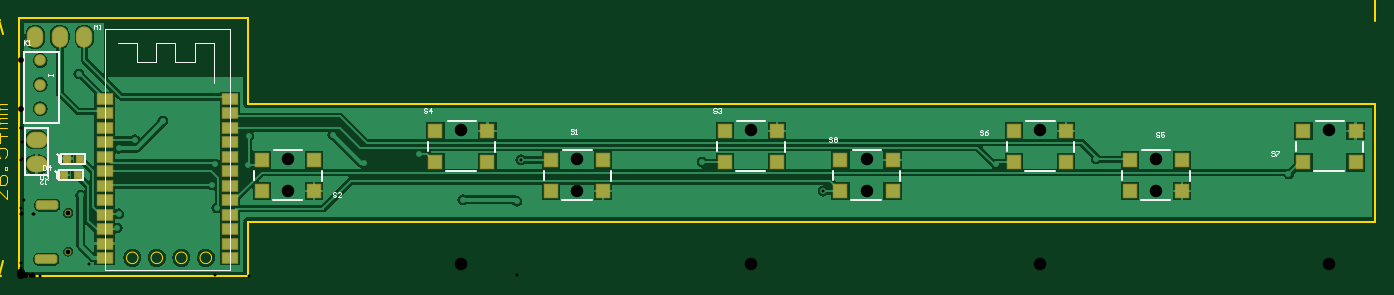
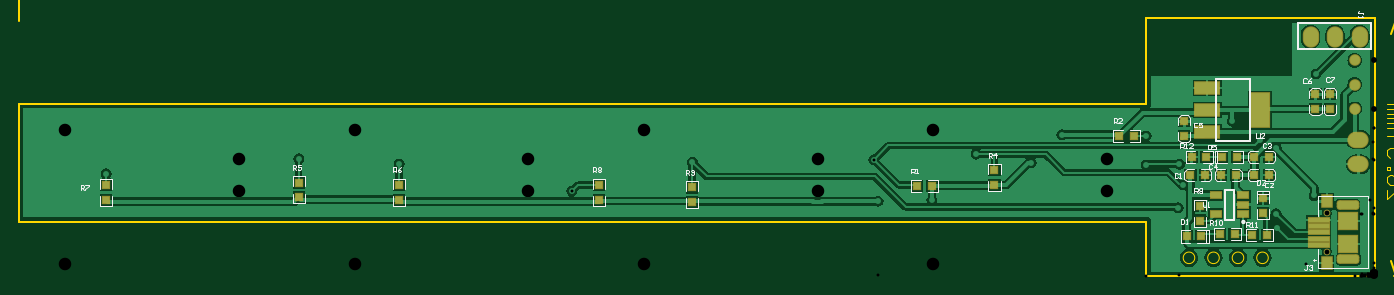
Circuit board: 12 layer files. Board 140.6 x 26.7 mm.
- drill: smartbox-RoundHoles.TXT (1579 bytes)
- drill: smartbox-SlotHoles.TXT (198 bytes)
- bottom_copper: smartbox.GBL (24535 bytes)
- bottom_silk: smartbox.GBO (10096 bytes)
- paste: smartbox.GBP (1443 bytes)
- bottom_mask: smartbox.GBS (2150 bytes)
- outline: smartbox.GKO (500 bytes)
- outline: smartbox.GM1 (2064 bytes)
- top_copper: smartbox.GTL (21399 bytes)
- top_silk: smartbox.GTO (5289 bytes)
- paste: smartbox.GTP (1257 bytes)
- top_mask: smartbox.GTS (1959 bytes)

=== drill: smartbox-RoundHoles.TXT ===
M48
;Layer_Color=9474304
;FILE_FORMAT=2:5
INCH,LZ
;TYPE=PLATED
T1F00S00C0.01200
T3F00S00C0.02362
T4F00S00C0.03300
T5F00S00C0.05118
;TYPE=NON_PLATED
T6F00S00C0.01968
%
T01
X04955Y0025315
X0496Y0035
X04845Y0037
X0489Y0054433
X0491Y00645
X04775Y0059
X04625Y0061
X05015Y00515
X0513Y0062
X05175Y00415
X0511Y00355
X05305Y0032
X05385Y0025315
X05425Y0035
X0439Y0047638
X0444Y006
X0429Y0025576
X0417Y00345
X03885Y00355
X0389Y0025315
X03905Y0047
X0398Y00455
X037Y0047244
X0368Y00355
X0367Y0062
X03815Y0061
X035Y00615
X0326Y00625
X0327551Y0034449
X0335Y0026
X0303
X0306Y0035
X027Y00345
X02675Y00475
X027826Y004626
X0271Y0060339
X02505Y00595
X0237Y00605
X022Y00615
X02065Y006
X0204244Y0047244
X0202482Y00303
X01955Y0027
X01805Y0031
X01735
X01535Y0030811
X01625Y00495
X01535Y0061
X0142Y0060339
X0253Y0046
X02515Y0034
X02405Y0026
X01375Y0033
X014Y0046
X01275Y00575
X0093126Y0057
X0093Y0045
X00795Y00455
X008Y005
X0078Y0037
Y00315
X008Y0027682
X0079559Y00215
X008015Y0011
X0071Y0009
X00605Y0008
X0051Y0005
X00265Y0006
X0004Y0009
X00045Y0018
X0004Y00235
X0007Y00365
X0014Y0036
X00245Y003274
X004Y0032
Y0025315
X00395Y00195
X004Y0052
X00465Y00555
X004Y00635
X00255Y00625
X0027Y005225
X0015Y00515
X00285Y00735
X0058Y0063
X00305Y00885
X0023Y00875
X00237Y00823
X0019Y00825
X0012Y0084
T03
X0008Y0068157
Y0078
Y0087843
T04
X00065Y00455
Y00555
X0006Y00975
X0016
X0026
T05
X0463386Y0034449
Y0047638
X0534252Y004626
Y0059449
X0416142
Y004626
X0345276Y0047638
Y0034449
X0298031Y004626
Y0059449
X0227165Y0047638
Y0034449
X0179921Y004626
Y0059449
X0109055Y0047638
Y0034449
T06
X0019358Y0009828
Y0025576
M30

=== drill: smartbox-SlotHoles.TXT ===
M48
;Layer_Color=9474304
;FILE_FORMAT=2:5
INCH,LZ
;TYPE=PLATED
T2F00S00C0.01575
;TYPE=NON_PLATED
%
G90
G05
T02
G00X0008236Y0006678
M15
G01X0012764
M16
G00X000863Y0028725
M15
G01X0013158
M16
M17
M30

=== bottom_copper: smartbox.GBL (24535 bytes, source omitted) ===
=== bottom_silk: smartbox.GBO (10096 bytes, source omitted) ===
=== paste: smartbox.GBP ===
G04*
G04 #@! TF.GenerationSoftware,Altium Limited,Altium Designer,18.1.9 (240)*
G04*
G04 Layer_Color=128*
%FSLAX24Y24*%
%MOIN*%
G70*
G01*
G75*
%ADD15R,0.0300X0.0300*%
%ADD34R,0.0300X0.0300*%
%ADD35R,0.0827X0.0157*%
%ADD36R,0.0748X0.0709*%
%ADD37R,0.0394X0.0472*%
%ADD38R,0.0413X0.0236*%
%ADD39R,0.0984X0.0472*%
%ADD40R,0.0787X0.1378*%
D15*
X5600Y4850D02*
D03*
X6200D02*
D03*
X7450D02*
D03*
X6850D02*
D03*
X4970Y1650D02*
D03*
X4370D02*
D03*
X5700Y1700D02*
D03*
X6300D02*
D03*
X9800Y5700D02*
D03*
X10400D02*
D03*
X18650Y3650D02*
D03*
X18050D02*
D03*
X7650Y1600D02*
D03*
X7050D02*
D03*
X5650Y4100D02*
D03*
X6250D02*
D03*
X4300Y4850D02*
D03*
X4900D02*
D03*
Y4100D02*
D03*
X4300D02*
D03*
X7500D02*
D03*
X6900D02*
D03*
D34*
X1800Y6800D02*
D03*
Y7400D02*
D03*
X7100Y2246D02*
D03*
Y2846D02*
D03*
X31650Y3700D02*
D03*
Y3100D02*
D03*
X51750Y3700D02*
D03*
Y3100D02*
D03*
X39800Y3700D02*
D03*
Y3100D02*
D03*
X43900Y3800D02*
D03*
Y3200D02*
D03*
X15500Y4300D02*
D03*
Y3700D02*
D03*
X27850Y3600D02*
D03*
Y3000D02*
D03*
X4550Y2550D02*
D03*
Y3150D02*
D03*
X2400Y7400D02*
D03*
Y6800D02*
D03*
X7750Y5700D02*
D03*
Y6300D02*
D03*
D35*
X2261Y1770D02*
D03*
Y1514D02*
D03*
Y2026D02*
D03*
Y2282D02*
D03*
Y1258D02*
D03*
D36*
X1050Y1300D02*
D03*
Y2240D02*
D03*
D37*
X1936Y510D02*
D03*
Y3030D02*
D03*
D38*
X5339Y2526D02*
D03*
Y2900D02*
D03*
Y3274D02*
D03*
X6461D02*
D03*
Y2526D02*
D03*
D39*
X6824Y6756D02*
D03*
Y5850D02*
D03*
Y7661D02*
D03*
D40*
X4659Y6756D02*
D03*
M02*

=== bottom_mask: smartbox.GBS ===
G04*
G04 #@! TF.GenerationSoftware,Altium Limited,Altium Designer,18.1.9 (240)*
G04*
G04 Layer_Color=16711935*
%FSLAX24Y24*%
%MOIN*%
G70*
G01*
G75*
%ADD18R,0.0380X0.0380*%
%ADD21O,0.0671X0.0867*%
%ADD22C,0.0277*%
G04:AMPARAMS|DCode=23|XSize=92.6mil|YSize=39.5mil|CornerRadius=11.9mil|HoleSize=0mil|Usage=FLASHONLY|Rotation=0.000|XOffset=0mil|YOffset=0mil|HoleType=Round|Shape=RoundedRectangle|*
%AMROUNDEDRECTD23*
21,1,0.0926,0.0157,0,0,0.0*
21,1,0.0689,0.0395,0,0,0.0*
1,1,0.0237,0.0344,-0.0079*
1,1,0.0237,-0.0344,-0.0079*
1,1,0.0237,-0.0344,0.0079*
1,1,0.0237,0.0344,0.0079*
%
%ADD23ROUNDEDRECTD23*%
%ADD24O,0.0867X0.0671*%
%ADD25C,0.0474*%
%ADD41R,0.0380X0.0380*%
%ADD42R,0.0907X0.0237*%
%ADD43R,0.0828X0.0789*%
%ADD44R,0.0474X0.0552*%
%ADD45R,0.0493X0.0316*%
%ADD46R,0.1064X0.0552*%
%ADD47R,0.0867X0.1458*%
D18*
X5600Y4850D02*
D03*
X6200D02*
D03*
X7450D02*
D03*
X6850D02*
D03*
X4970Y1650D02*
D03*
X4370D02*
D03*
X5700Y1700D02*
D03*
X6300D02*
D03*
X9800Y5700D02*
D03*
X10400D02*
D03*
X18650Y3650D02*
D03*
X18050D02*
D03*
X7650Y1600D02*
D03*
X7050D02*
D03*
X5650Y4100D02*
D03*
X6250D02*
D03*
X4300Y4850D02*
D03*
X4900D02*
D03*
Y4100D02*
D03*
X4300D02*
D03*
X7500D02*
D03*
X6900D02*
D03*
D21*
X2600Y9750D02*
D03*
X1600D02*
D03*
X600D02*
D03*
D22*
X1936Y2558D02*
D03*
Y983D02*
D03*
D23*
X1050Y668D02*
D03*
X1089Y2873D02*
D03*
D24*
X650Y4550D02*
D03*
Y5550D02*
D03*
D25*
X800Y8784D02*
D03*
Y7800D02*
D03*
Y6816D02*
D03*
D41*
X1800Y6800D02*
D03*
Y7400D02*
D03*
X7100Y2246D02*
D03*
Y2846D02*
D03*
X31650Y3700D02*
D03*
Y3100D02*
D03*
X51750Y3700D02*
D03*
Y3100D02*
D03*
X39800Y3700D02*
D03*
Y3100D02*
D03*
X43900Y3800D02*
D03*
Y3200D02*
D03*
X15500Y4300D02*
D03*
Y3700D02*
D03*
X27850Y3600D02*
D03*
Y3000D02*
D03*
X4550Y2550D02*
D03*
Y3150D02*
D03*
X2400Y7400D02*
D03*
Y6800D02*
D03*
X7750Y5700D02*
D03*
Y6300D02*
D03*
D42*
X2261Y1770D02*
D03*
Y1514D02*
D03*
Y2026D02*
D03*
Y2282D02*
D03*
Y1258D02*
D03*
D43*
X1050Y1300D02*
D03*
Y2240D02*
D03*
D44*
X1936Y510D02*
D03*
Y3030D02*
D03*
D45*
X5339Y2526D02*
D03*
Y2900D02*
D03*
Y3274D02*
D03*
X6461D02*
D03*
Y2526D02*
D03*
D46*
X6824Y6756D02*
D03*
Y5850D02*
D03*
Y7661D02*
D03*
D47*
X4659Y6756D02*
D03*
M02*

=== outline: smartbox.GKO ===
G04*
G04 #@! TF.GenerationSoftware,Altium Limited,Altium Designer,18.1.9 (240)*
G04*
G04 Layer_Color=16711935*
%FSLAX24Y24*%
%MOIN*%
G70*
G01*
G75*
%ADD12C,0.0100*%
%ADD13C,0.0060*%
D12*
X-50Y0D02*
Y10500D01*
Y0D02*
X9300D01*
Y2200D01*
X55300D01*
Y7000D01*
X9300D02*
X55300D01*
X9300D02*
Y10500D01*
X-50D02*
X9300D01*
D13*
X4796Y727D02*
G03*
X4796Y727I-236J0D01*
G01*
X5796Y727D02*
G03*
X5796Y727I-236J0D01*
G01*
X6796D02*
G03*
X6796Y727I-236J0D01*
G01*
X7796D02*
G03*
X7796Y727I-236J0D01*
G01*
M02*

=== outline: smartbox.GM1 ===
G04*
G04 #@! TF.GenerationSoftware,Altium Limited,Altium Designer,18.1.9 (240)*
G04*
G04 Layer_Color=16711935*
%FSLAX24Y24*%
%MOIN*%
G70*
G01*
G75*
%ADD12C,0.0100*%
%ADD13C,0.0060*%
D12*
X50Y11650D02*
X650Y11850D01*
X50Y11650D02*
X650Y11450D01*
X54700D02*
X55300Y11650D01*
X54700Y11850D02*
X55300Y11650D01*
X50D02*
X25156D01*
X29874D02*
X55300D01*
X50Y11550D02*
Y11900D01*
X55300Y10400D02*
Y11750D01*
X-1100Y600D02*
X-900Y0D01*
X-700Y600D01*
X-900Y10450D02*
X-700Y9850D01*
X-1100D02*
X-900Y10450D01*
Y0D02*
Y2956D01*
Y7174D02*
Y10450D01*
X-1100Y0D02*
X-800D01*
X-1000Y10450D02*
X-850D01*
D13*
X25316Y11290D02*
X25516D01*
X25416D01*
Y11890D01*
X25316Y11790D01*
X26115Y11290D02*
Y11890D01*
X25816Y11590D01*
X26215D01*
X26415Y11790D02*
X26515Y11890D01*
X26715D01*
X26815Y11790D01*
Y11390D01*
X26715Y11290D01*
X26515D01*
X26415Y11390D01*
Y11790D01*
X27015Y11290D02*
Y11390D01*
X27115D01*
Y11290D01*
X27015D01*
X27515Y11790D02*
X27615Y11890D01*
X27815D01*
X27915Y11790D01*
Y11690D01*
X27815Y11590D01*
X27715D01*
X27815D01*
X27915Y11490D01*
Y11390D01*
X27815Y11290D01*
X27615D01*
X27515Y11390D01*
X28415Y11290D02*
Y11890D01*
X28115Y11590D01*
X28515D01*
X28715Y11290D02*
Y11690D01*
X28815D01*
X28915Y11590D01*
Y11290D01*
Y11590D01*
X29015Y11690D01*
X29114Y11590D01*
Y11290D01*
X29314D02*
Y11690D01*
X29414D01*
X29514Y11590D01*
Y11290D01*
Y11590D01*
X29614Y11690D01*
X29714Y11590D01*
Y11290D01*
X-540Y3516D02*
Y3116D01*
X-940Y3516D01*
X-1040D01*
X-1140Y3416D01*
Y3216D01*
X-1040Y3116D01*
X-1140Y4115D02*
X-1040Y3915D01*
X-840Y3715D01*
X-640D01*
X-540Y3815D01*
Y4015D01*
X-640Y4115D01*
X-740D01*
X-840Y4015D01*
Y3715D01*
X-540Y4315D02*
X-640D01*
Y4415D01*
X-540D01*
Y4315D01*
X-1140Y5215D02*
Y4815D01*
X-840D01*
X-940Y5015D01*
Y5115D01*
X-840Y5215D01*
X-640D01*
X-540Y5115D01*
Y4915D01*
X-640Y4815D01*
X-540Y5715D02*
X-1140D01*
X-840Y5415D01*
Y5815D01*
X-540Y6015D02*
X-940D01*
Y6115D01*
X-840Y6215D01*
X-540D01*
X-840D01*
X-940Y6315D01*
X-840Y6415D01*
X-540D01*
Y6615D02*
X-940D01*
Y6714D01*
X-840Y6814D01*
X-540D01*
X-840D01*
X-940Y6914D01*
X-840Y7014D01*
X-540D01*
M02*

=== top_copper: smartbox.GTL (21399 bytes, source omitted) ===
=== top_silk: smartbox.GTO ===
G04*
G04 #@! TF.GenerationSoftware,Altium Limited,Altium Designer,18.1.9 (240)*
G04*
G04 Layer_Color=65535*
%FSLAX24Y24*%
%MOIN*%
G70*
G01*
G75*
%ADD10C,0.0080*%
%ADD11C,0.0050*%
%ADD12C,0.0100*%
%ADD13C,0.0060*%
%ADD14C,0.0039*%
D10*
X1569Y4884D02*
X1660Y4975D01*
X2639Y4565D02*
Y4985D01*
X1669D02*
X2639D01*
X1669Y4565D02*
Y4975D01*
Y4565D02*
X2639D01*
X1569Y4656D02*
X1669Y4565D01*
X1569Y4656D02*
Y4884D01*
X1469Y4209D02*
X1560Y4300D01*
X2539Y3890D02*
Y4310D01*
X1569D02*
X2539D01*
X1569Y3890D02*
Y4300D01*
Y3890D02*
X2539D01*
X1469Y3981D02*
X1569Y3890D01*
X1469Y3981D02*
Y4209D01*
D11*
X1450Y4955D02*
X1530D01*
X1490Y4905D02*
Y5005D01*
X1350Y4280D02*
X1430D01*
X1390Y4230D02*
Y4330D01*
D12*
X358Y4093D02*
X875D01*
X178Y6022D02*
X1134D01*
X178Y4093D02*
Y6022D01*
X1134Y4093D02*
Y6022D01*
X178Y4093D02*
X358D01*
X875D02*
X1134D01*
X131Y9139D02*
X1548D01*
X131Y6225D02*
Y9139D01*
X1548Y6225D02*
Y9139D01*
X131Y6225D02*
X1548D01*
X12293Y3874D02*
Y4274D01*
X10293Y3074D02*
X11493D01*
X9543Y3924D02*
Y4274D01*
X10343Y5124D02*
X11493D01*
X35915Y3874D02*
Y4274D01*
X33915Y3074D02*
X35115D01*
X33165Y3924D02*
Y4274D01*
X33965Y5124D02*
X35115D01*
X54812Y5056D02*
Y5456D01*
X52812Y4256D02*
X54012D01*
X52062Y5106D02*
Y5456D01*
X52862Y6306D02*
X54012D01*
X43001Y5056D02*
Y5456D01*
X41001Y4256D02*
X42201D01*
X40251Y5106D02*
Y5456D01*
X41051Y6306D02*
X42201D01*
X47726Y3874D02*
Y4274D01*
X45726Y3074D02*
X46926D01*
X44976Y3924D02*
Y4274D01*
X45776Y5124D02*
X46926D01*
X19379Y5056D02*
Y5456D01*
X17379Y4256D02*
X18579D01*
X16629Y5106D02*
Y5456D01*
X17429Y6306D02*
X18579D01*
X31190Y5056D02*
Y5456D01*
X29190Y4256D02*
X30390D01*
X28440Y5106D02*
Y5456D01*
X29240Y6306D02*
X30390D01*
X24104Y3874D02*
Y4274D01*
X22104Y3074D02*
X23304D01*
X21354Y3924D02*
Y4274D01*
X22154Y5124D02*
X23304D01*
D13*
X3431Y227D02*
Y10069D01*
X8551Y227D02*
Y10069D01*
X3432Y10069D02*
X8550D01*
X3432Y227D02*
X8550D01*
X7898Y7843D02*
Y9503D01*
X7888Y9513D02*
X7898Y9503D01*
X7118Y9513D02*
X7888D01*
X7118Y8733D02*
Y9513D01*
X6318Y8733D02*
X7118D01*
X6318D02*
Y9503D01*
X5538D02*
X6318D01*
X5538Y8733D02*
Y9503D01*
X4748Y8733D02*
X5538D01*
X4748D02*
Y9513D01*
X3958D02*
X4748D01*
D14*
X900Y4522D02*
Y4325D01*
X998D01*
X1031Y4358D01*
Y4489D01*
X998Y4522D01*
X900D01*
X1195Y4325D02*
Y4522D01*
X1097Y4423D01*
X1228D01*
X983Y3753D02*
X1049D01*
X1016D01*
Y3917D01*
X1049Y3950D01*
X1081D01*
X1114Y3917D01*
X786Y3950D02*
X917D01*
X786Y3819D01*
Y3786D01*
X819Y3753D01*
X885D01*
X917Y3786D01*
X120Y9623D02*
Y9426D01*
Y9491D01*
X251Y9623D01*
X153Y9524D01*
X251Y9426D01*
X317D02*
X382D01*
X350D01*
Y9623D01*
X317Y9590D01*
X1331Y8223D02*
Y8158D01*
Y8190D01*
X1135D01*
Y8223D01*
Y8158D01*
X3000Y10050D02*
Y10247D01*
X3066Y10181D01*
X3131Y10247D01*
Y10050D01*
X3197D02*
X3262D01*
X3230D01*
Y10247D01*
X3197Y10214D01*
X12881Y3364D02*
X12848Y3397D01*
X12783D01*
X12750Y3364D01*
Y3331D01*
X12783Y3298D01*
X12848D01*
X12881Y3266D01*
Y3233D01*
X12848Y3200D01*
X12783D01*
X12750Y3233D01*
X13078Y3200D02*
X12947D01*
X13078Y3331D01*
Y3364D01*
X13045Y3397D01*
X12980D01*
X12947Y3364D01*
X51181Y5064D02*
X51148Y5097D01*
X51083D01*
X51050Y5064D01*
Y5031D01*
X51083Y4998D01*
X51148D01*
X51181Y4966D01*
Y4933D01*
X51148Y4900D01*
X51083D01*
X51050Y4933D01*
X51247Y5097D02*
X51378D01*
Y5064D01*
X51247Y4933D01*
Y4900D01*
X33131Y5624D02*
X33098Y5657D01*
X33033D01*
X33000Y5624D01*
Y5591D01*
X33033Y5558D01*
X33098D01*
X33131Y5526D01*
Y5493D01*
X33098Y5460D01*
X33033D01*
X33000Y5493D01*
X33197Y5624D02*
X33230Y5657D01*
X33295D01*
X33328Y5624D01*
Y5591D01*
X33295Y5558D01*
X33328Y5526D01*
Y5493D01*
X33295Y5460D01*
X33230D01*
X33197Y5493D01*
Y5526D01*
X33230Y5558D01*
X33197Y5591D01*
Y5624D01*
X33230Y5558D02*
X33295D01*
X39281Y5914D02*
X39248Y5947D01*
X39183D01*
X39150Y5914D01*
Y5881D01*
X39183Y5848D01*
X39248D01*
X39281Y5816D01*
Y5783D01*
X39248Y5750D01*
X39183D01*
X39150Y5783D01*
X39478Y5947D02*
X39412Y5914D01*
X39347Y5848D01*
Y5783D01*
X39380Y5750D01*
X39445D01*
X39478Y5783D01*
Y5816D01*
X39445Y5848D01*
X39347D01*
X46481Y5814D02*
X46448Y5847D01*
X46383D01*
X46350Y5814D01*
Y5781D01*
X46383Y5748D01*
X46448D01*
X46481Y5716D01*
Y5683D01*
X46448Y5650D01*
X46383D01*
X46350Y5683D01*
X46678Y5847D02*
X46547D01*
Y5748D01*
X46612Y5781D01*
X46645D01*
X46678Y5748D01*
Y5683D01*
X46645Y5650D01*
X46580D01*
X46547Y5683D01*
X16601Y6804D02*
X16568Y6837D01*
X16503D01*
X16470Y6804D01*
Y6771D01*
X16503Y6738D01*
X16568D01*
X16601Y6706D01*
Y6673D01*
X16568Y6640D01*
X16503D01*
X16470Y6673D01*
X16765Y6640D02*
Y6837D01*
X16667Y6738D01*
X16798D01*
X28411Y6804D02*
X28378Y6837D01*
X28313D01*
X28280Y6804D01*
Y6771D01*
X28313Y6738D01*
X28378D01*
X28411Y6706D01*
Y6673D01*
X28378Y6640D01*
X28313D01*
X28280Y6673D01*
X28477Y6804D02*
X28510Y6837D01*
X28575D01*
X28608Y6804D01*
Y6771D01*
X28575Y6738D01*
X28542D01*
X28575D01*
X28608Y6706D01*
Y6673D01*
X28575Y6640D01*
X28510D01*
X28477Y6673D01*
X22581Y5964D02*
X22548Y5997D01*
X22483D01*
X22450Y5964D01*
Y5931D01*
X22483Y5898D01*
X22548D01*
X22581Y5866D01*
Y5833D01*
X22548Y5800D01*
X22483D01*
X22450Y5833D01*
X22647Y5800D02*
X22712D01*
X22680D01*
Y5997D01*
X22647Y5964D01*
X800Y4147D02*
Y3950D01*
X898D01*
X931Y3983D01*
Y4114D01*
X898Y4147D01*
X800D01*
X997Y4114D02*
X1030Y4147D01*
X1095D01*
X1128Y4114D01*
Y4081D01*
X1095Y4048D01*
X1062D01*
X1095D01*
X1128Y4016D01*
Y3983D01*
X1095Y3950D01*
X1030D01*
X997Y3983D01*
M02*

=== paste: smartbox.GTP ===
G04*
G04 #@! TF.GenerationSoftware,Altium Limited,Altium Designer,18.1.9 (240)*
G04*
G04 Layer_Color=8421504*
%FSLAX24Y24*%
%MOIN*%
G70*
G01*
G75*
%ADD15R,0.0300X0.0300*%
%ADD16R,0.0630X0.0394*%
%ADD17R,0.0551X0.0551*%
D15*
X1875Y4775D02*
D03*
X2425D02*
D03*
X1775Y4100D02*
D03*
X2325D02*
D03*
D16*
X3432Y1309D02*
D03*
X8550Y7215D02*
D03*
Y6624D02*
D03*
Y6034D02*
D03*
Y5443D02*
D03*
Y4853D02*
D03*
Y4262D02*
D03*
Y3672D02*
D03*
Y3081D02*
D03*
Y2491D02*
D03*
Y1900D02*
D03*
Y1309D02*
D03*
Y719D02*
D03*
X3432Y3081D02*
D03*
Y3672D02*
D03*
Y4262D02*
D03*
Y1900D02*
D03*
Y2491D02*
D03*
Y7215D02*
D03*
Y6624D02*
D03*
Y6034D02*
D03*
Y5443D02*
D03*
Y4853D02*
D03*
Y719D02*
D03*
D17*
X11968Y4724D02*
D03*
Y3445D02*
D03*
X9843Y4724D02*
D03*
Y3445D02*
D03*
X35591Y4724D02*
D03*
Y3445D02*
D03*
X33465Y4724D02*
D03*
Y3445D02*
D03*
X54488Y5906D02*
D03*
Y4626D02*
D03*
X52362Y5906D02*
D03*
Y4626D02*
D03*
X42677Y5906D02*
D03*
Y4626D02*
D03*
X40551Y5906D02*
D03*
Y4626D02*
D03*
X47402Y4724D02*
D03*
Y3445D02*
D03*
X45276Y4724D02*
D03*
Y3445D02*
D03*
X19055Y5906D02*
D03*
Y4626D02*
D03*
X16929Y5906D02*
D03*
Y4626D02*
D03*
X30866Y5906D02*
D03*
Y4626D02*
D03*
X28740Y5906D02*
D03*
Y4626D02*
D03*
X23780Y4724D02*
D03*
Y3445D02*
D03*
X21654Y4724D02*
D03*
Y3445D02*
D03*
M02*

=== top_mask: smartbox.GTS ===
G04*
G04 #@! TF.GenerationSoftware,Altium Limited,Altium Designer,18.1.9 (240)*
G04*
G04 Layer_Color=8388736*
%FSLAX24Y24*%
%MOIN*%
G70*
G01*
G75*
%ADD18R,0.0380X0.0380*%
%ADD19R,0.0710X0.0474*%
%ADD20R,0.0631X0.0631*%
%ADD21O,0.0671X0.0867*%
%ADD22C,0.0277*%
G04:AMPARAMS|DCode=23|XSize=92.6mil|YSize=39.5mil|CornerRadius=11.9mil|HoleSize=0mil|Usage=FLASHONLY|Rotation=0.000|XOffset=0mil|YOffset=0mil|HoleType=Round|Shape=RoundedRectangle|*
%AMROUNDEDRECTD23*
21,1,0.0926,0.0157,0,0,0.0*
21,1,0.0689,0.0395,0,0,0.0*
1,1,0.0237,0.0344,-0.0079*
1,1,0.0237,-0.0344,-0.0079*
1,1,0.0237,-0.0344,0.0079*
1,1,0.0237,0.0344,0.0079*
%
%ADD23ROUNDEDRECTD23*%
%ADD24O,0.0867X0.0671*%
%ADD25C,0.0474*%
D18*
X1875Y4775D02*
D03*
X2425D02*
D03*
X1775Y4100D02*
D03*
X2325D02*
D03*
D19*
X3432Y1309D02*
D03*
X8550Y7215D02*
D03*
Y6624D02*
D03*
Y6034D02*
D03*
Y5443D02*
D03*
Y4853D02*
D03*
Y4262D02*
D03*
Y3672D02*
D03*
Y3081D02*
D03*
Y2491D02*
D03*
Y1900D02*
D03*
Y1309D02*
D03*
Y719D02*
D03*
X3432Y3081D02*
D03*
Y3672D02*
D03*
Y4262D02*
D03*
Y1900D02*
D03*
Y2491D02*
D03*
Y7215D02*
D03*
Y6624D02*
D03*
Y6034D02*
D03*
Y5443D02*
D03*
Y4853D02*
D03*
Y719D02*
D03*
D20*
X11968Y4724D02*
D03*
Y3445D02*
D03*
X9843Y4724D02*
D03*
Y3445D02*
D03*
X35591Y4724D02*
D03*
Y3445D02*
D03*
X33465Y4724D02*
D03*
Y3445D02*
D03*
X54488Y5906D02*
D03*
Y4626D02*
D03*
X52362Y5906D02*
D03*
Y4626D02*
D03*
X42677Y5906D02*
D03*
Y4626D02*
D03*
X40551Y5906D02*
D03*
Y4626D02*
D03*
X47402Y4724D02*
D03*
Y3445D02*
D03*
X45276Y4724D02*
D03*
Y3445D02*
D03*
X19055Y5906D02*
D03*
Y4626D02*
D03*
X16929Y5906D02*
D03*
Y4626D02*
D03*
X30866Y5906D02*
D03*
Y4626D02*
D03*
X28740Y5906D02*
D03*
Y4626D02*
D03*
X23780Y4724D02*
D03*
Y3445D02*
D03*
X21654Y4724D02*
D03*
Y3445D02*
D03*
D21*
X2600Y9750D02*
D03*
X1600D02*
D03*
X600D02*
D03*
D22*
X1936Y2558D02*
D03*
Y983D02*
D03*
D23*
X1050Y668D02*
D03*
X1089Y2873D02*
D03*
D24*
X650Y4550D02*
D03*
Y5550D02*
D03*
D25*
X800Y8784D02*
D03*
Y7800D02*
D03*
Y6816D02*
D03*
M02*
